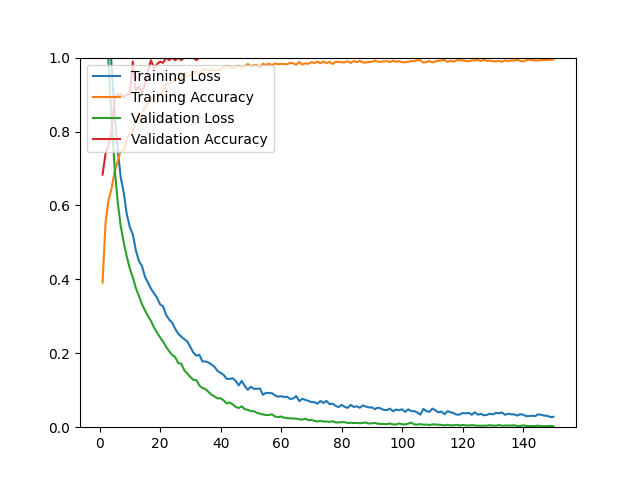

Values plotted in this chart, from the file beside it:
epoch, loss, acc, val_loss, val_acc
1, 1.455, 0.3913, 1.327, 0.6833
2, 1.278, 0.5543, 1.155, 0.7402
3, 1.121, 0.6150, 0.9801, 0.7651
4, 0.9743, 0.6461, 0.8281, 0.8007
5, 0.8511, 0.6921, 0.7020, 0.8897
6, 0.7516, 0.7189, 0.6093, 0.9004
7, 0.6766, 0.7488, 0.5444, 0.9004
8, 0.6345, 0.7484, 0.5000, 0.8932
9, 0.5765, 0.7807, 0.4619, 0.9004
10, 0.5416, 0.7925, 0.4295, 0.9004
11, 0.5219, 0.7988, 0.4053, 0.9893
12, 0.4787, 0.8406, 0.3764, 0.9110
13, 0.4500, 0.8362, 0.3555, 0.9217
14, 0.4366, 0.8488, 0.3333, 0.9039
15, 0.4076, 0.8669, 0.3166, 0.9288
16, 0.3914, 0.8756, 0.3009, 0.9644
17, 0.3747, 0.8882, 0.2874, 0.9929
18, 0.3623, 0.8929, 0.2700, 0.9715
19, 0.3505, 0.9012, 0.2559, 0.9822
20, 0.3324, 0.9004, 0.2431, 0.9893
21, 0.3268, 0.9102, 0.2314, 0.9858
22, 0.3041, 0.9291, 0.2175, 1
23, 0.2914, 0.9295, 0.2056, 0.9929
24, 0.2829, 0.9335, 0.1953, 1
25, 0.2663, 0.9433, 0.1899, 0.9929
26, 0.2532, 0.9429, 0.1736, 1
27, 0.2451, 0.9457, 0.1718, 0.9929
28, 0.2381, 0.9520, 0.1543, 1
29, 0.2321, 0.9496, 0.1451, 1
30, 0.2172, 0.9528, 0.1361, 1
31, 0.2019, 0.9622, 0.1283, 1
32, 0.1936, 0.9622, 0.1272, 0.9929
33, 0.1957, 0.9555, 0.1128, 1
34, 0.1779, 0.9673, 0.1063, 1
35, 0.1779, 0.9677, 0.1032, 1
36, 0.1750, 0.9642, 0.0958, 1
37, 0.1696, 0.9673, 0.0881, 1
38, 0.1632, 0.9654, 0.0829, 1
39, 0.1524, 0.9665, 0.0778, 1
40, 0.1469, 0.9673, 0.0782, 1
41, 0.1416, 0.9748, 0.0727, 1
42, 0.1309, 0.9772, 0.0643, 1
43, 0.1307, 0.9760, 0.0673, 1
44, 0.1326, 0.9701, 0.0618, 1
45, 0.1253, 0.9760, 0.0550, 1
46, 0.1132, 0.9780, 0.0519, 1
47, 0.1253, 0.9728, 0.0563, 1
48, 0.1114, 0.9768, 0.0485, 1
49, 0.1011, 0.9827, 0.0471, 1
50, 0.1096, 0.9768, 0.0436, 1
51, 0.1038, 0.9795, 0.0433, 1
52, 0.1038, 0.9795, 0.0388, 1
53, 0.1048, 0.9732, 0.0367, 1
54, 0.0876, 0.9835, 0.0345, 1
55, 0.0931, 0.9807, 0.0331, 1
56, 0.0922, 0.9835, 0.0328, 1
57, 0.0919, 0.9787, 0.0350, 1
58, 0.0860, 0.9843, 0.0287, 1
59, 0.0826, 0.9819, 0.0275, 1
60, 0.0838, 0.9831, 0.0289, 1
... 90 more rows
